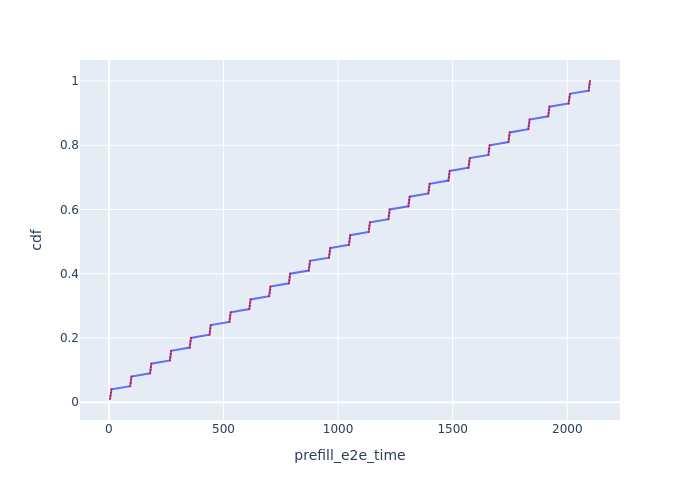

The file beside this chart, header and first rows:
Request Id, prefill_e2e_time, cdf
0_0, 4.796, 0.01
0_1, 6.922, 0.02
0_2, 9.052, 0.03
0_3, 11.14, 0.04
0_4, 92.87, 0.05
0_5, 94.75, 0.06
0_6, 96.62, 0.07
0_7, 98.5, 0.08
0_8, 179.6, 0.09
0_9, 181.4, 0.1
0_10, 183.3, 0.11
0_11, 185.2, 0.12
0_12, 266, 0.13
0_13, 267.9, 0.14
0_14, 269.8, 0.15
0_15, 271.7, 0.16
0_16, 352.5, 0.17
0_17, 354.4, 0.18
0_18, 356.2, 0.19
0_19, 358.1, 0.2
0_20, 438.7, 0.21
0_21, 440.6, 0.22
0_22, 442.5, 0.23
0_23, 444.4, 0.24
0_24, 525.8, 0.25
0_25, 527.6, 0.26
0_26, 529.5, 0.27
0_27, 531.4, 0.28
0_28, 612.7, 0.29
0_29, 614.5, 0.3
0_30, 616.4, 0.31
0_31, 618.3, 0.32
0_32, 699.3, 0.33
0_33, 701.2, 0.34
0_34, 703.1, 0.35
0_35, 705, 0.36
0_36, 785.4, 0.37
0_37, 787.3, 0.38
0_38, 789.2, 0.39
0_39, 791.1, 0.4
0_40, 872, 0.41
0_41, 873.8, 0.42
0_42, 875.7, 0.43
0_43, 877.6, 0.44
0_44, 960.2, 0.45
0_45, 962.1, 0.46
0_46, 964, 0.47
0_47, 965.8, 0.48
0_48, 1047, 0.49
0_49, 1049, 0.5
0_50, 1051, 0.51
0_51, 1053, 0.52
0_52, 1134, 0.53
0_53, 1135, 0.54
0_54, 1137, 0.55
0_55, 1139, 0.56
0_56, 1220, 0.57
0_57, 1222, 0.58
0_58, 1223, 0.59
0_59, 1225, 0.6
... 40 more rows
